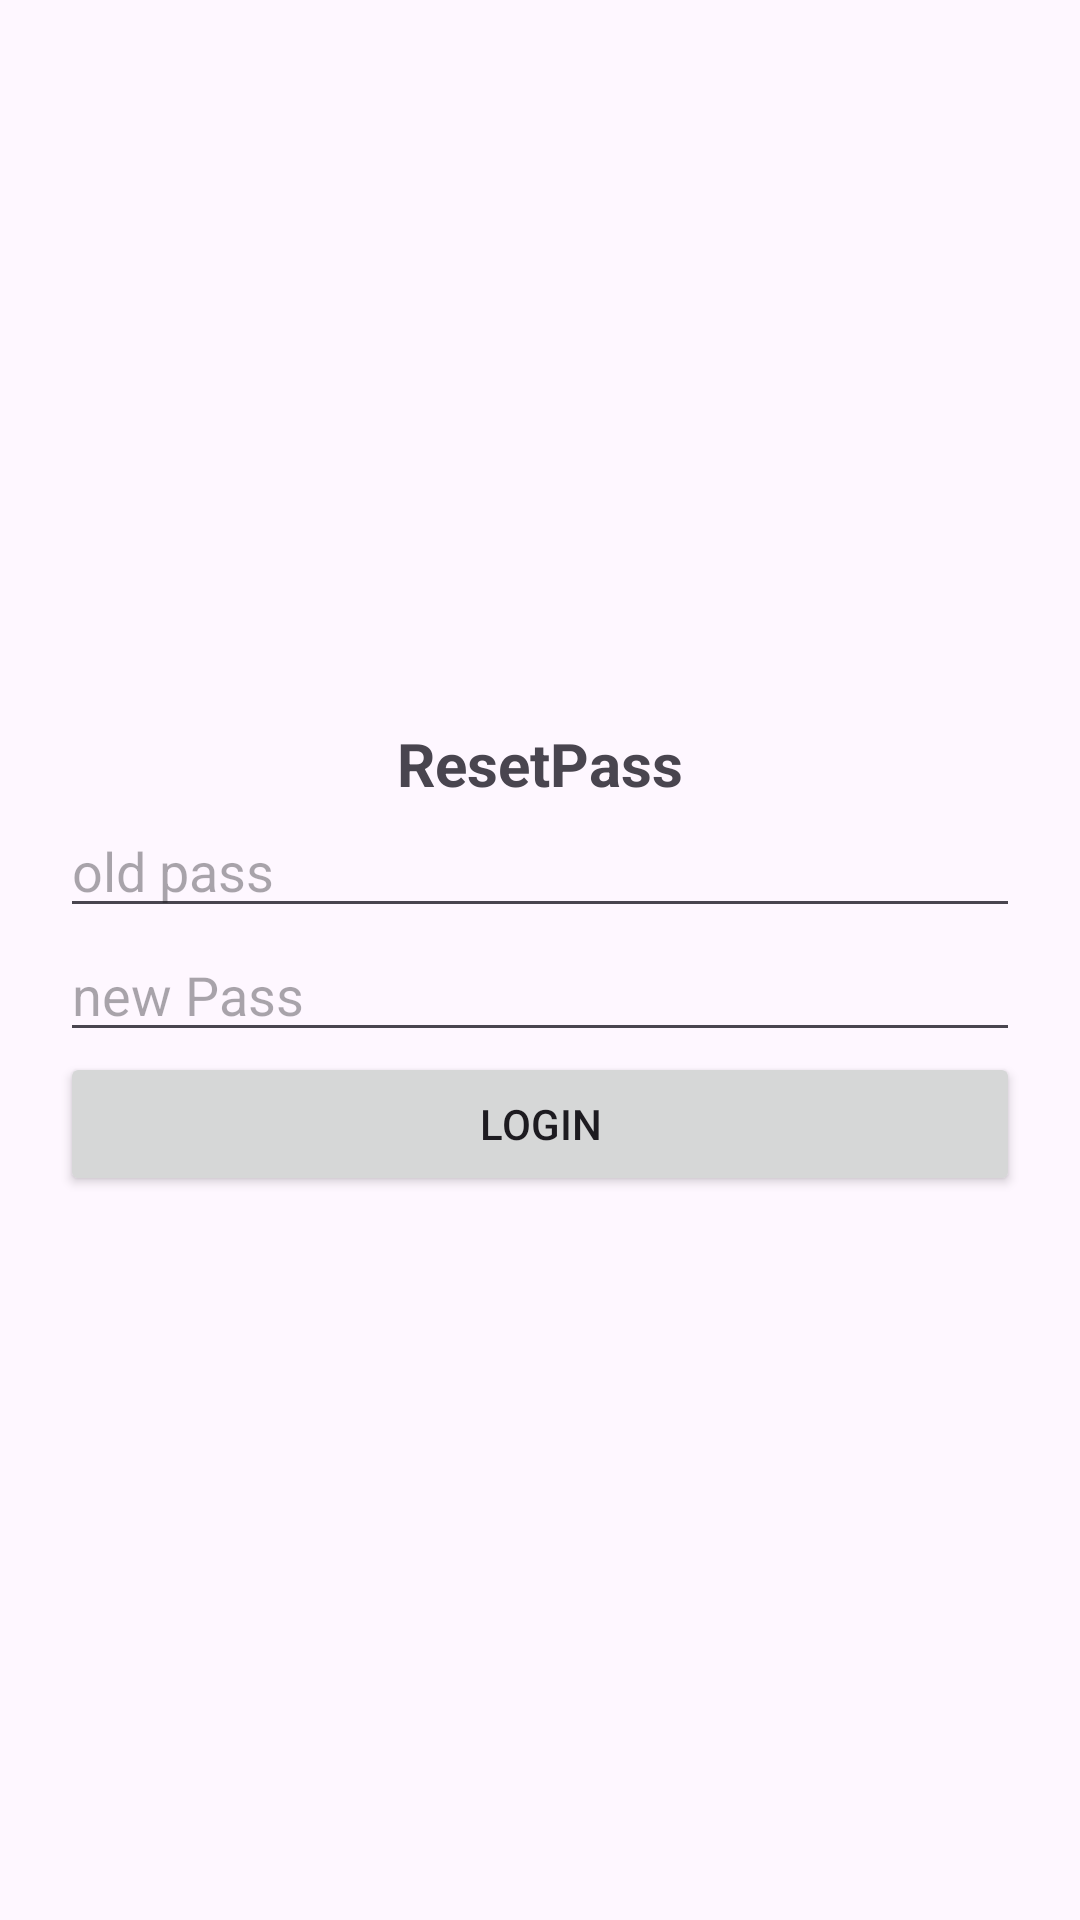

Here is an Android app screen rendered from its layout file. Give the layout XML and the strings, colors and styles it references.
<!-- AndroidManifest.xml: application theme Theme.Lab4andLab5 -->
<!-- res/layout/activity_reset_pass.xml -->
<?xml version="1.0" encoding="utf-8"?>
<LinearLayout xmlns:android="http://schemas.android.com/apk/res/android"
    xmlns:app="http://schemas.android.com/apk/res-auto"
    xmlns:tools="http://schemas.android.com/tools"
    android:layout_width="match_parent"
    android:layout_height="match_parent"
    android:gravity="center"
    android:orientation="vertical"
    tools:context=".ui.activity.lab4.ResetPassActivity">

    <TextView
        android:layout_width="wrap_content"
        android:layout_height="wrap_content"
        android:text="ResetPass"
        android:textSize="20dp"
        android:textStyle="bold" />

    <EditText
        android:id="@+id/olePass"
        android:layout_width="match_parent"
        android:layout_height="wrap_content"
        android:layout_marginHorizontal="20dp"
        android:hint="old pass" />

    <EditText
        android:id="@+id/newPass"
        android:layout_width="match_parent"
        android:layout_height="wrap_content"
        android:layout_marginHorizontal="20dp"
        android:hint="new Pass" />

    <Button
        android:id="@+id/login"
        android:layout_width="match_parent"
        android:layout_height="wrap_content"
        android:layout_marginHorizontal="20dp"
        android:text="Login" />

</LinearLayout>
<!-- resources referenced by this layout -->
<resources>
  <style name="Theme.Lab4andLab5" parent="Base.Theme.Lab4andLab5" />
  <style name="Base.Theme.Lab4andLab5" parent="Theme.Material3.DayNight.NoActionBar">
          
          
      </style>
</resources>
